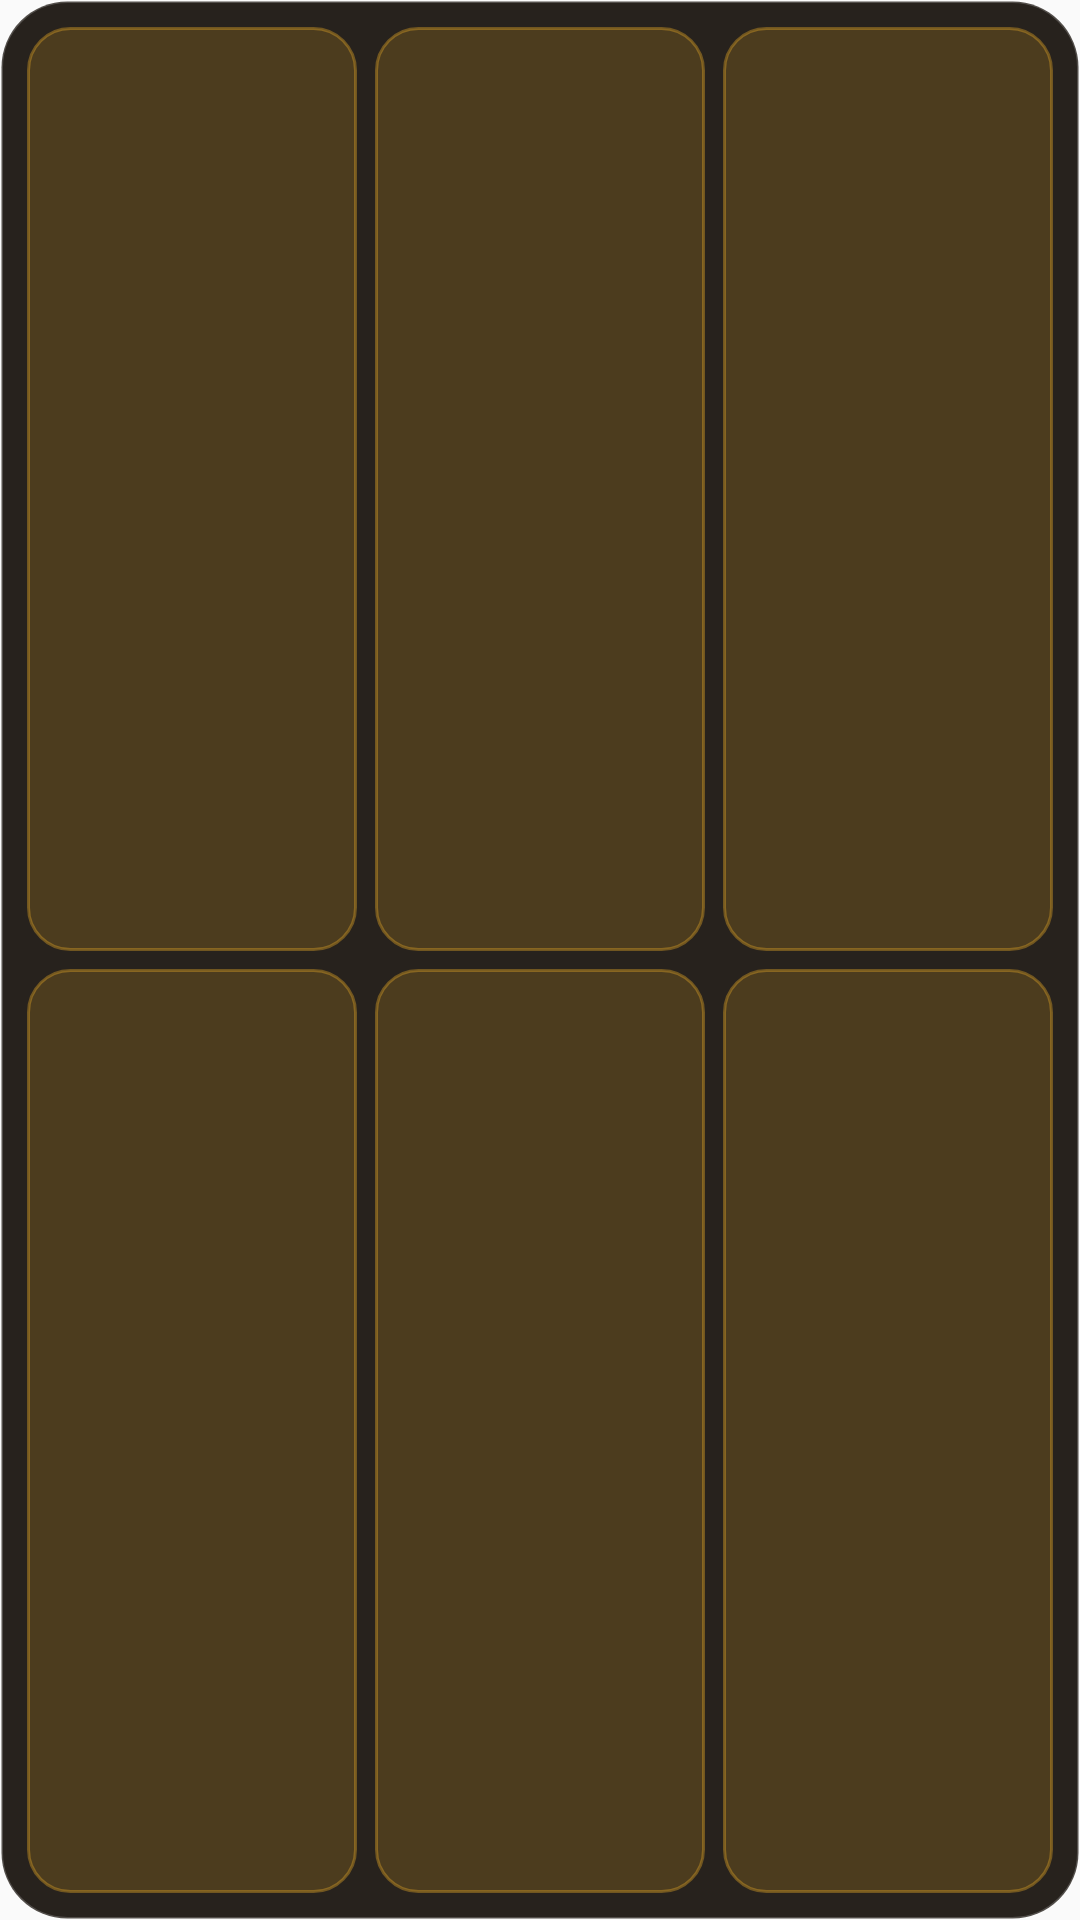

Android layout source for this screen:
<!-- AndroidManifest.xml: application theme AppTheme -->
<!-- res/layout/widget_actions.xml -->
<?xml version="1.0" encoding="utf-8"?>
<FrameLayout xmlns:android="http://schemas.android.com/apk/res/android"
    android:id="@+id/root"
    android:layout_width="match_parent"
    android:layout_height="match_parent">

    <ImageView
        android:id="@+id/bg"
        android:layout_width="match_parent"
        android:layout_height="match_parent"
        android:scaleType="fitXY"
        android:src="@drawable/widget_bg_dark"
        android:contentDescription="@null" />

    <LinearLayout
        android:layout_width="match_parent"
        android:layout_height="match_parent"
        android:orientation="vertical"
        android:padding="6dp">

        <LinearLayout
            android:layout_width="match_parent"
            android:layout_height="0dp"
            android:layout_weight="1"
            android:orientation="horizontal">
            <TextView
                android:id="@+id/a1"
                android:layout_width="0dp"
                android:layout_height="match_parent"
                android:layout_margin="3dp"
                android:layout_weight="1"
                android:background="@drawable/widget_btn"
                android:gravity="center"
                android:textStyle="bold" />
            <TextView
                android:id="@+id/a2"
                android:layout_width="0dp"
                android:layout_height="match_parent"
                android:layout_margin="3dp"
                android:layout_weight="1"
                android:background="@drawable/widget_btn"
                android:gravity="center"
                android:textStyle="bold" />
            <TextView
                android:id="@+id/a3"
                android:layout_width="0dp"
                android:layout_height="match_parent"
                android:layout_margin="3dp"
                android:layout_weight="1"
                android:background="@drawable/widget_btn"
                android:gravity="center"
                android:textStyle="bold" />
        </LinearLayout>

        <LinearLayout
            android:layout_width="match_parent"
            android:layout_height="0dp"
            android:layout_weight="1"
            android:orientation="horizontal">
            <TextView
                android:id="@+id/a4"
                android:layout_width="0dp"
                android:layout_height="match_parent"
                android:layout_margin="3dp"
                android:layout_weight="1"
                android:background="@drawable/widget_btn"
                android:gravity="center"
                android:textStyle="bold" />
            <TextView
                android:id="@+id/a5"
                android:layout_width="0dp"
                android:layout_height="match_parent"
                android:layout_margin="3dp"
                android:layout_weight="1"
                android:background="@drawable/widget_btn"
                android:gravity="center"
                android:textStyle="bold" />
            <TextView
                android:id="@+id/a6"
                android:layout_width="0dp"
                android:layout_height="match_parent"
                android:layout_margin="3dp"
                android:layout_weight="1"
                android:background="@drawable/widget_btn"
                android:gravity="center"
                android:textStyle="bold" />
        </LinearLayout>
    </LinearLayout>
</FrameLayout>
<!-- resources referenced by this layout -->
<resources>
  <!-- drawable widget_bg_dark (drawable) -->
  <?xml version="1.0" encoding="utf-8"?>
  <shape xmlns:android="http://schemas.android.com/apk/res/android" android:shape="rectangle">
      <solid android:color="#F01A150F" />
      <stroke android:width="1dp" android:color="#33FFFFFF" />
      <corners android:radius="22dp" />
  </shape>
  <!-- drawable widget_btn (drawable) -->
  <?xml version="1.0" encoding="utf-8"?>
  <shape xmlns:android="http://schemas.android.com/apk/res/android" android:shape="rectangle">
      <solid android:color="#33E0A526" />
      <stroke android:width="1dp" android:color="#66E0A526" />
      <corners android:radius="14dp" />
  </shape>
  <style name="AppTheme" parent="Theme.AppCompat.Light.DarkActionBar">
          
          <item name="colorPrimary">@color/colorPrimary</item>
          <item name="colorPrimaryDark">@color/colorPrimaryDark</item>
          <item name="colorAccent">@color/colorAccent</item>
      </style>
  <!-- not gathered from this repository: default colours our renderer supplied (Android Studio template values) -->
  <color name="colorPrimary">#FF6200EE</color>
  <color name="colorPrimaryDark">#FF3700B3</color>
  <color name="colorAccent">#FF03DAC5</color>
</resources>
